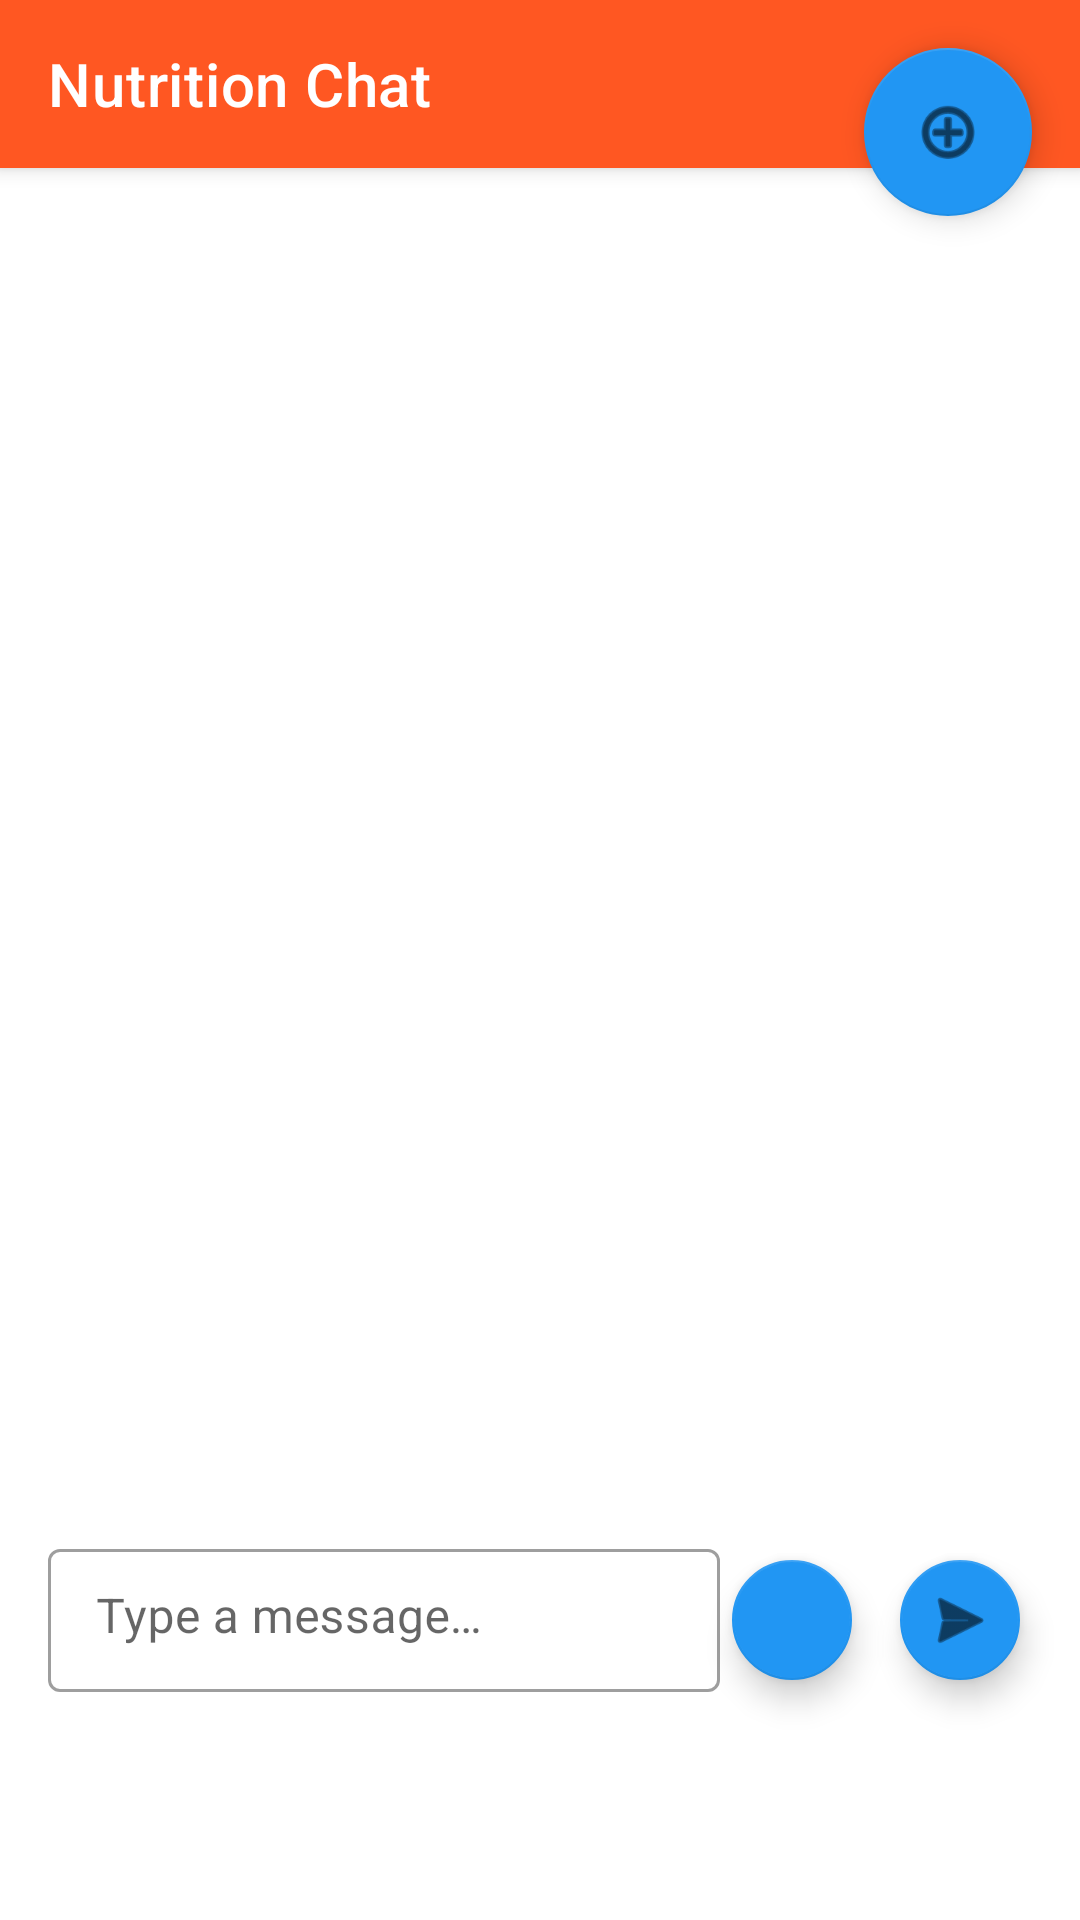

Layout XML and referenced resources for this Android screen:
<!-- AndroidManifest.xml: application theme Theme.NutritionLabelApp -->
<!-- res/layout/fragment_chat.xml -->
<?xml version="1.0" encoding="utf-8"?>
<androidx.constraintlayout.widget.ConstraintLayout
    xmlns:android="http://schemas.android.com/apk/res/android"
    xmlns:app="http://schemas.android.com/apk/res-auto"
    android:layout_width="match_parent"
    android:layout_height="match_parent">

    
    <com.google.android.material.appbar.MaterialToolbar
        android:id="@+id/toolbar"
        style="@style/Widget.MaterialComponents.Toolbar.Primary"
        android:layout_width="0dp"
        android:layout_height="?attr/actionBarSize"
        app:layout_constraintTop_toTopOf="parent"
        app:layout_constraintStart_toStartOf="parent"
        app:layout_constraintEnd_toEndOf="parent"
        android:background="?attr/colorPrimary"
        app:title="Nutrition Chat"
        app:titleTextColor="?attr/colorOnPrimary" />

    
    <androidx.recyclerview.widget.RecyclerView
        android:id="@+id/rvChat"
        android:layout_width="0dp"
        android:layout_height="0dp"
        android:padding="8dp"
        app:layout_constraintTop_toBottomOf="@id/toolbar"
        app:layout_constraintBottom_toTopOf="@+id/tilInput"
        app:layout_constraintStart_toStartOf="parent"
        app:layout_constraintEnd_toEndOf="parent" />

    
    <TextView
        android:id="@+id/tvPlaceholder"
        android:layout_width="wrap_content"
        android:layout_height="wrap_content"
        android:text="How can I help"
        android:textSize="18sp"
        android:textColor="@color/bot_text"
        android:visibility="gone"
        app:layout_constraintTop_toTopOf="parent"
        app:layout_constraintBottom_toBottomOf="parent"
        app:layout_constraintStart_toStartOf="parent"
        app:layout_constraintEnd_toEndOf="parent"/>

    
    <com.google.android.material.floatingactionbutton.FloatingActionButton
        android:id="@+id/fabNewChat"
        android:layout_width="wrap_content"
        android:layout_height="wrap_content"
        android:contentDescription="New Chat"
        app:srcCompat="@android:drawable/ic_menu_add"
        app:layout_constraintTop_toTopOf="@id/toolbar"
        app:layout_constraintEnd_toEndOf="parent"
        android:layout_marginTop="16dp"
        android:layout_marginEnd="16dp" />


    
    <com.google.android.material.textfield.TextInputLayout
        android:id="@+id/tilInput"
        style="@style/Widget.MaterialComponents.TextInputLayout.OutlinedBox.Dense"
        android:layout_width="0dp"
        android:layout_height="wrap_content"
        android:hint="Type a message…"
        app:boxBackgroundMode="outline"
        app:layout_constraintStart_toStartOf="parent"
        app:layout_constraintEnd_toStartOf="@id/fabCamera"
        app:layout_constraintBottom_toBottomOf="parent"
        android:layout_marginStart="16dp"
        android:layout_marginBottom="16dp">

        <com.google.android.material.textfield.TextInputEditText
            android:id="@+id/etMessage"
            android:layout_width="match_parent"
            android:layout_height="wrap_content"
            android:inputType="textMultiLine"
            android:imeOptions="actionSend"
            android:maxLines="4"
            android:gravity="top|start"
            android:layout_marginBottom="60dp"/>
    </com.google.android.material.textfield.TextInputLayout>

    
    <com.google.android.material.floatingactionbutton.FloatingActionButton
        android:id="@+id/fabCamera"
        android:layout_width="wrap_content"
        android:layout_height="wrap_content"
        app:srcCompat="@drawable/ic_camera"
        app:fabSize="mini"
        app:tint="?attr/colorOnSecondary"
        app:layout_constraintBottom_toBottomOf="@id/tilInput"
        app:layout_constraintEnd_toStartOf="@id/fabSend"
        android:layout_marginEnd="8dp"
        android:layout_marginBottom="60dp"/>

    
    <com.google.android.material.floatingactionbutton.FloatingActionButton
        android:id="@+id/fabSend"
        android:layout_width="wrap_content"
        android:layout_height="wrap_content"
        app:srcCompat="@android:drawable/ic_menu_send"
        app:fabSize="mini"
        app:tint="?attr/colorOnSecondary"
        app:layout_constraintBottom_toBottomOf="@id/tilInput"
        app:layout_constraintEnd_toEndOf="parent"
        android:layout_marginEnd="16dp"
        android:layout_marginBottom="60dp"/>

</androidx.constraintlayout.widget.ConstraintLayout>
<!-- resources referenced by this layout -->
<resources>
  <color name="bot_text">@color/dark_bot_text</color>
  <style name="Theme.NutritionLabelApp" parent="Theme.MaterialComponents.DayNight.NoActionBar">
          
          <item name="colorPrimary">@color/colorPrimary</item>
          <item name="colorOnPrimary">@color/colorOnPrimary</item>
          
          <item name="colorSecondary">@color/colorSecondary</item>
          <item name="colorOnSecondary">@color/colorOnSecondary</item>
          
          <item name="android:statusBarColor">@color/colorPrimaryVariant</item>
          <item name="android:navigationBarColor">@color/colorBackground</item>
          <item name="android:windowBackground">@color/colorBackground</item>
      </style>
  <color name="colorPrimary">#FF5722</color>
  <color name="colorOnPrimary">#FFFFFFFF</color>
  <color name="colorSecondary">#2196F3</color>
  <color name="colorOnSecondary">#FF000000</color>
  <color name="colorPrimaryVariant">#A92C0C</color>
  <color name="colorBackground">#FFFFFFFF</color>
</resources>
